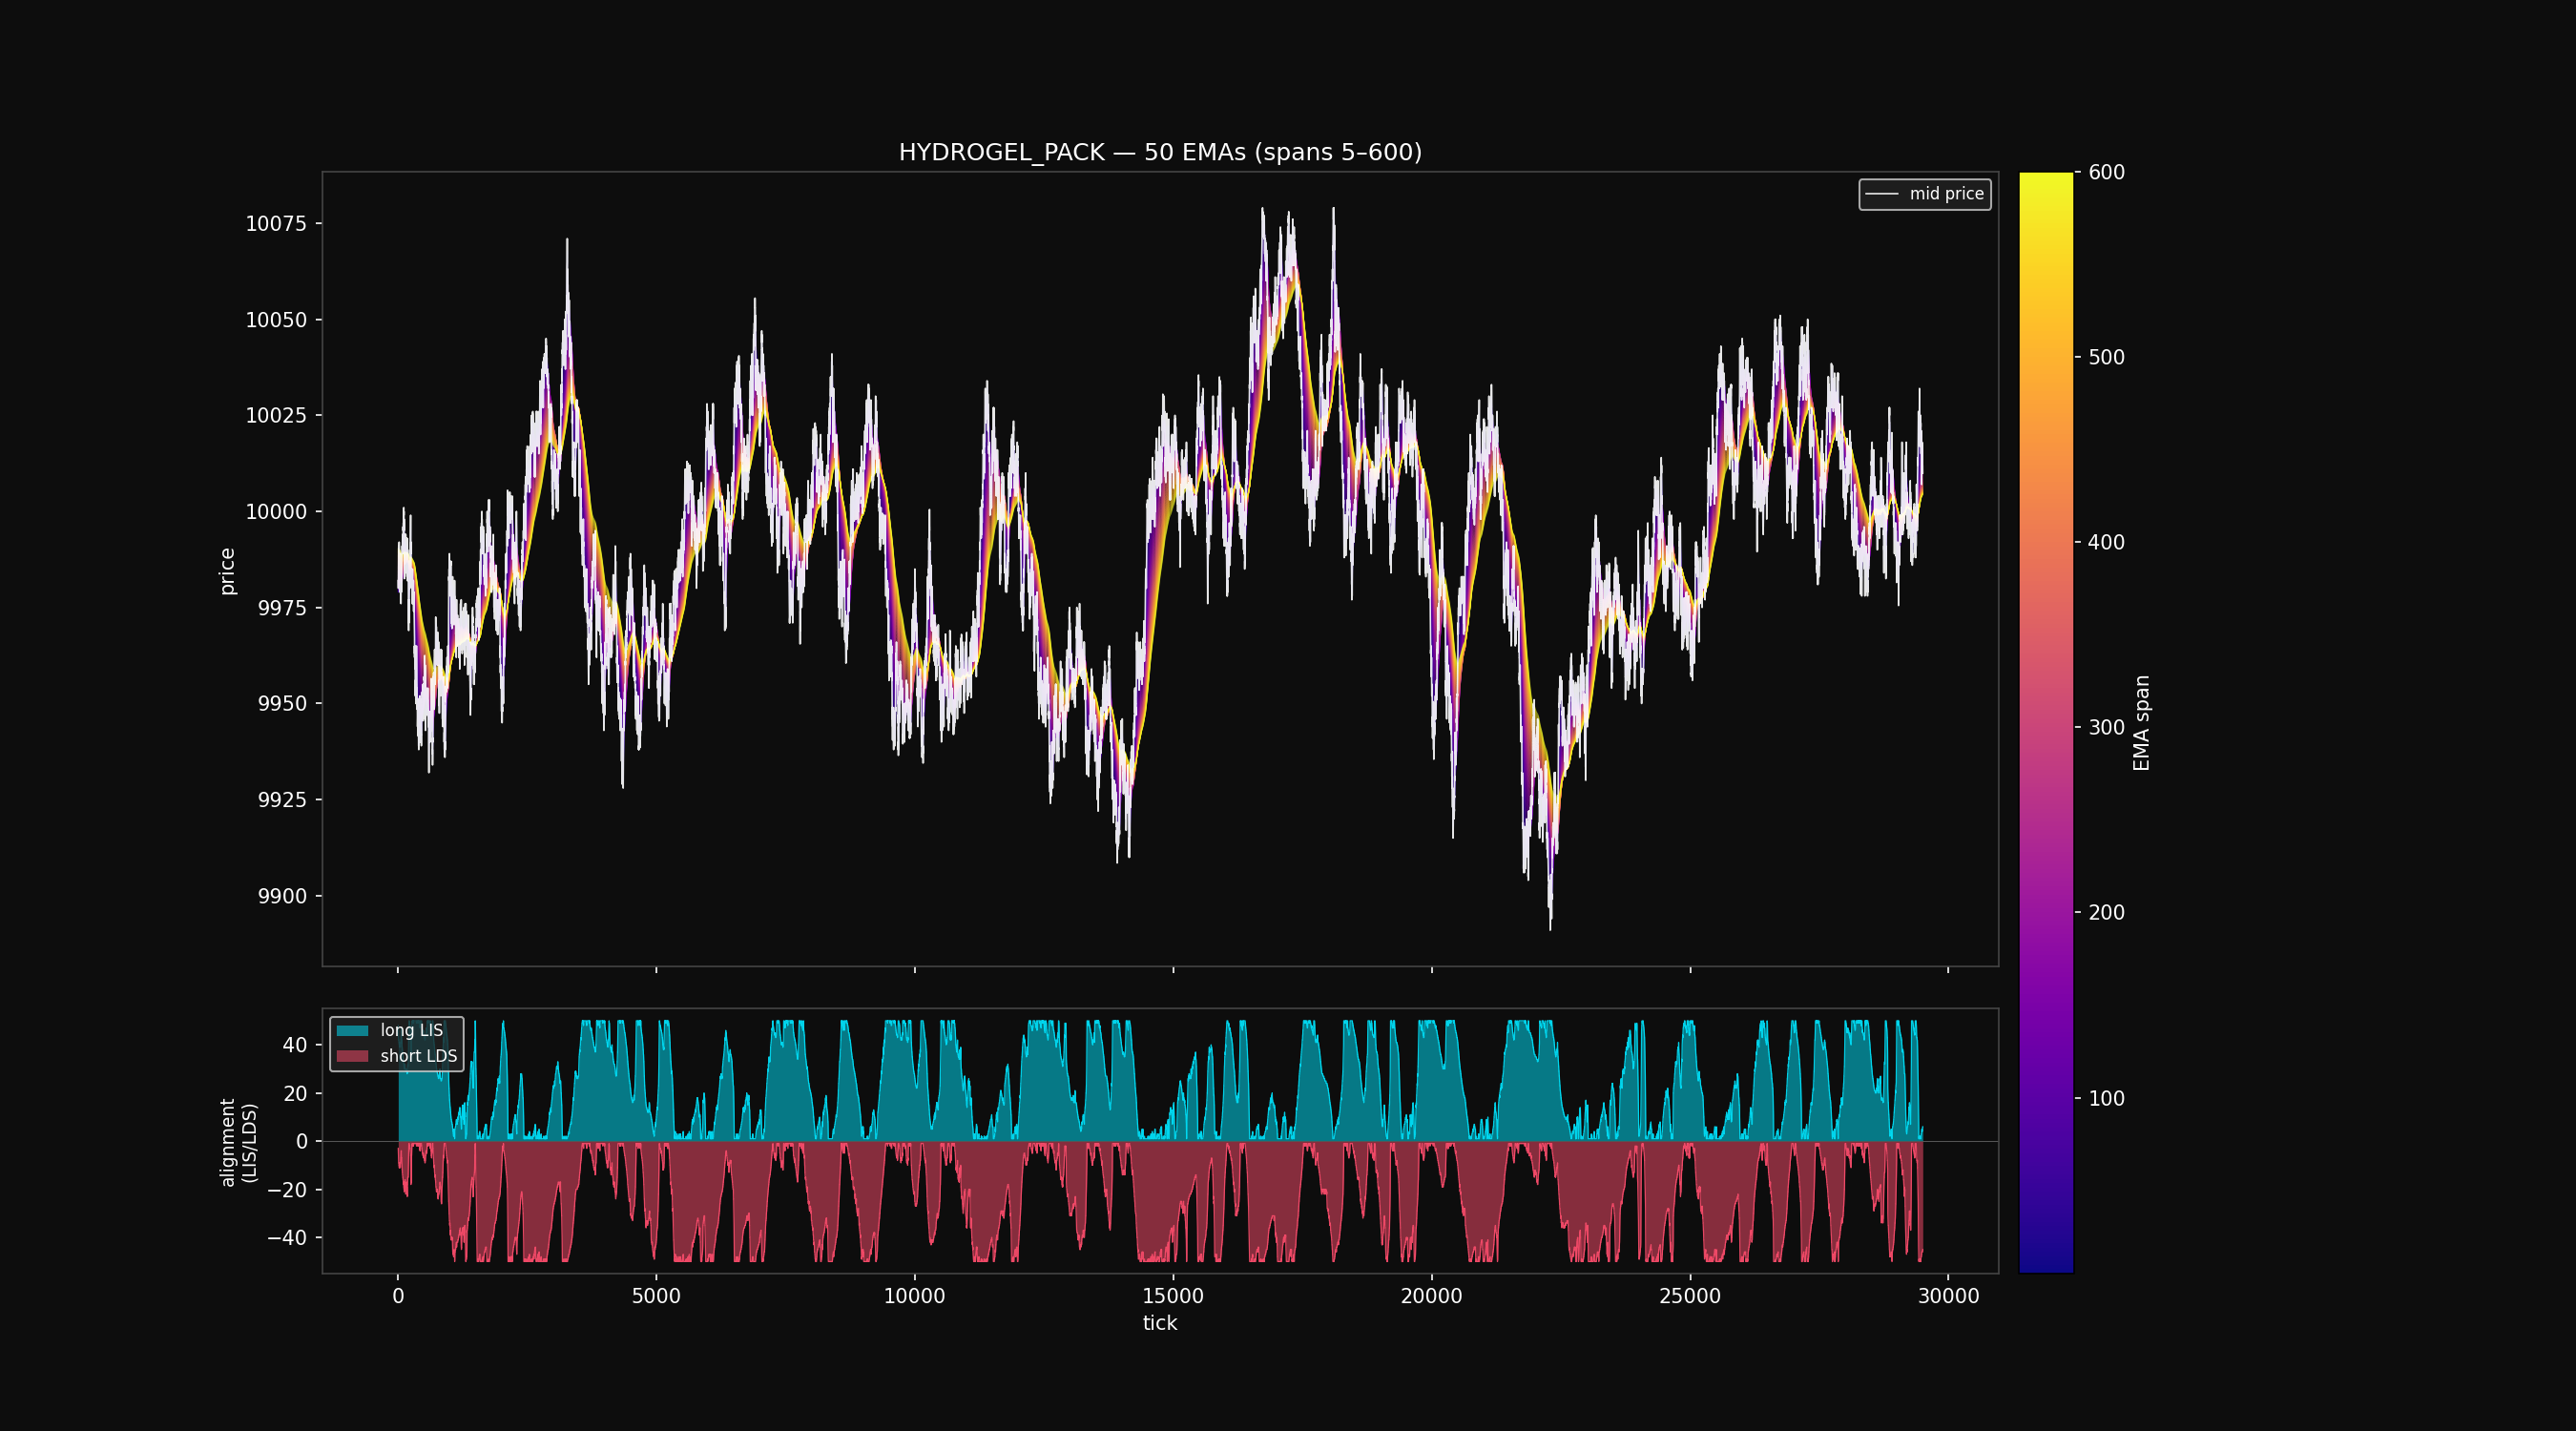

Recreate this plot in Python.
import bisect
import numpy as np
import pandas as pd
import matplotlib.pyplot as plt
import matplotlib.gridspec as gridspec
from pathlib import Path

DATA_DIR = Path(__file__).parent.parent / "data"
PRICE_FILES = sorted(DATA_DIR.glob("prices_round_3_day_*.csv"))
N_EMAS = 50
EMA_MIN = 5
EMA_MAX = 600


def load() -> np.ndarray:
    dfs = []
    for f in PRICE_FILES:
        df = pd.read_csv(f, sep=";")
        dfs.append(df[df["product"] == "HYDROGEL_PACK"])
    data = pd.concat(dfs, ignore_index=True).sort_values(["day", "timestamp"]).reset_index(drop=True)
    return data["mid_price"].values.astype(np.float64)


def compute_ema(prices: np.ndarray, span: int) -> np.ndarray:
    alpha = 2.0 / (span + 1)
    ema = np.empty_like(prices)
    ema[0] = prices[0]
    for i in range(1, len(prices)):
        ema[i] = alpha * prices[i] + (1 - alpha) * ema[i - 1]
    return ema


def count_long_crossovers(ema_matrix: np.ndarray) -> np.ndarray:
    """
    ema_matrix: (K, n) — rows are individual EMAs ordered by increasing span.
    For every pair (i, j) where i < j (faster < slower span), a long crossover
    at tick t means ema[i,t-1] < ema[j,t-1]  and  ema[i,t] >= ema[j,t].
    Returns array of length n with crossover counts per tick.
    """
    K, n = ema_matrix.shape
    # sign matrix: +1 where faster > slower, -1 otherwise  shape (pairs, n)
    # build via broadcasting upper-triangle pairs
    above = np.zeros((K, K, n), dtype=np.int8)
    for i in range(K):
        for j in range(i + 1, K):
            above[i, j] = (ema_matrix[i] >= ema_matrix[j]).astype(np.int8)

    # long crossover: was below (above==0) at t-1, now above (above==1) at t
    prev = above[:, :, :-1]   # (K, K, n-1)
    curr = above[:, :, 1:]    # (K, K, n-1)
    crossovers = ((curr == 1) & (prev == 0))  # (K, K, n-1)

    counts = np.zeros(n, dtype=np.int32)
    counts[1:] = crossovers.sum(axis=(0, 1))
    return counts


def _lis(seq: np.ndarray) -> int:
    tails = []
    for x in seq:
        pos = bisect.bisect_left(tails, x)
        if pos == len(tails):
            tails.append(x)
        else:
            tails[pos] = x
    return len(tails)


def alignment_scores(ema_matrix: np.ndarray) -> tuple[np.ndarray, np.ndarray]:
    """
    At each tick, EMAs are ordered by increasing span.
    long_score  = LIS length  (how many are stacked fast→slow ascending)
    short_score = LDS length  (how many are stacked fast→slow descending)
    """
    K, n = ema_matrix.shape
    long_score  = np.empty(n, dtype=np.int32)
    short_score = np.empty(n, dtype=np.int32)
    for t in range(n):
        vals = ema_matrix[:, t]
        long_score[t]  = _lis(vals)
        short_score[t] = _lis(-vals)
    return long_score, short_score


def main():
    prices = load()
    n = len(prices)
    spans = np.unique(np.linspace(EMA_MIN, EMA_MAX, N_EMAS).astype(int))
    K = len(spans)
    print(f"{K} EMAs, spans {spans[0]}..{spans[-1]}, {n} ticks")

    ema_matrix = np.stack([compute_ema(prices, s) for s in spans])  # (K, n)

    print(f"Computing alignment scores (LIS/LDS) across {n} ticks...")
    long_score, short_score = alignment_scores(ema_matrix)

    BURN = 500
    prices      = prices[BURN:]
    ema_matrix  = ema_matrix[:, BURN:]
    long_score  = long_score[BURN:]
    short_score = short_score[BURN:]
    n = len(prices)
    print(f"Max long alignment: {long_score.max()}  Max short alignment: {short_score.max()}")

    cmap = plt.cm.plasma
    colors = cmap(np.linspace(0, 1, K))

    fig = plt.figure(figsize=(18, 10), facecolor="#0d0d0d")
    gs = gridspec.GridSpec(2, 1, figure=fig, height_ratios=[3, 1], hspace=0.08)

    ax1 = fig.add_subplot(gs[0])
    ax1.plot(prices, color="white", linewidth=0.8, alpha=0.9, label="mid price", zorder=K + 1)
    for color, row in zip(colors, ema_matrix):
        ax1.plot(row, color=color, linewidth=0.5, alpha=0.55)

    ax1.set_facecolor("#0d0d0d")
    ax1.set_title(f"HYDROGEL_PACK — {K} EMAs (spans {spans[0]}–{spans[-1]})", color="white", fontsize=12)
    ax1.set_ylabel("price", color="white")
    ax1.tick_params(colors="white", labelbottom=False)
    for spine in ax1.spines.values():
        spine.set_edgecolor("#444")
    ax1.legend(fontsize=8, facecolor="#222", labelcolor="white")

    ax2 = fig.add_subplot(gs[1], sharex=ax1)
    ax2.set_facecolor("#0d0d0d")
    t = np.arange(n)
    ax2.fill_between(t,  long_score,  color="#00e5ff", alpha=0.5, linewidth=0, label="long LIS")
    ax2.fill_between(t, -short_score, color="#ff4d6d", alpha=0.5, linewidth=0, label="short LDS")
    ax2.plot(t,  long_score,  color="#00e5ff", linewidth=0.6, alpha=0.9)
    ax2.plot(t, -short_score, color="#ff4d6d", linewidth=0.6, alpha=0.9)
    ax2.axhline(0, color="#555", linewidth=0.5)
    ax2.set_ylabel("alignment\n(LIS/LDS)", color="white", fontsize=9)
    ax2.set_xlabel("tick", color="white")
    ax2.tick_params(colors="white")
    ax2.legend(fontsize=8, facecolor="#222", labelcolor="white", loc="upper left")
    for spine in ax2.spines.values():
        spine.set_edgecolor("#444")

    sm = plt.cm.ScalarMappable(cmap=cmap, norm=plt.Normalize(vmin=spans[0], vmax=spans[-1]))
    sm.set_array([])
    cbar = fig.colorbar(sm, ax=[ax1, ax2], pad=0.01)
    cbar.set_label("EMA span", fontsize=10, color="white")
    cbar.ax.yaxis.set_tick_params(color="white")
    plt.setp(cbar.ax.yaxis.get_ticklabels(), color="white")

    out = Path(__file__).parent / "hydrogel_ema_fan.png"
    plt.savefig(out, dpi=150, facecolor=fig.get_facecolor())
    print(f"saved {out}")
    plt.show()


if __name__ == "__main__":
    main()
